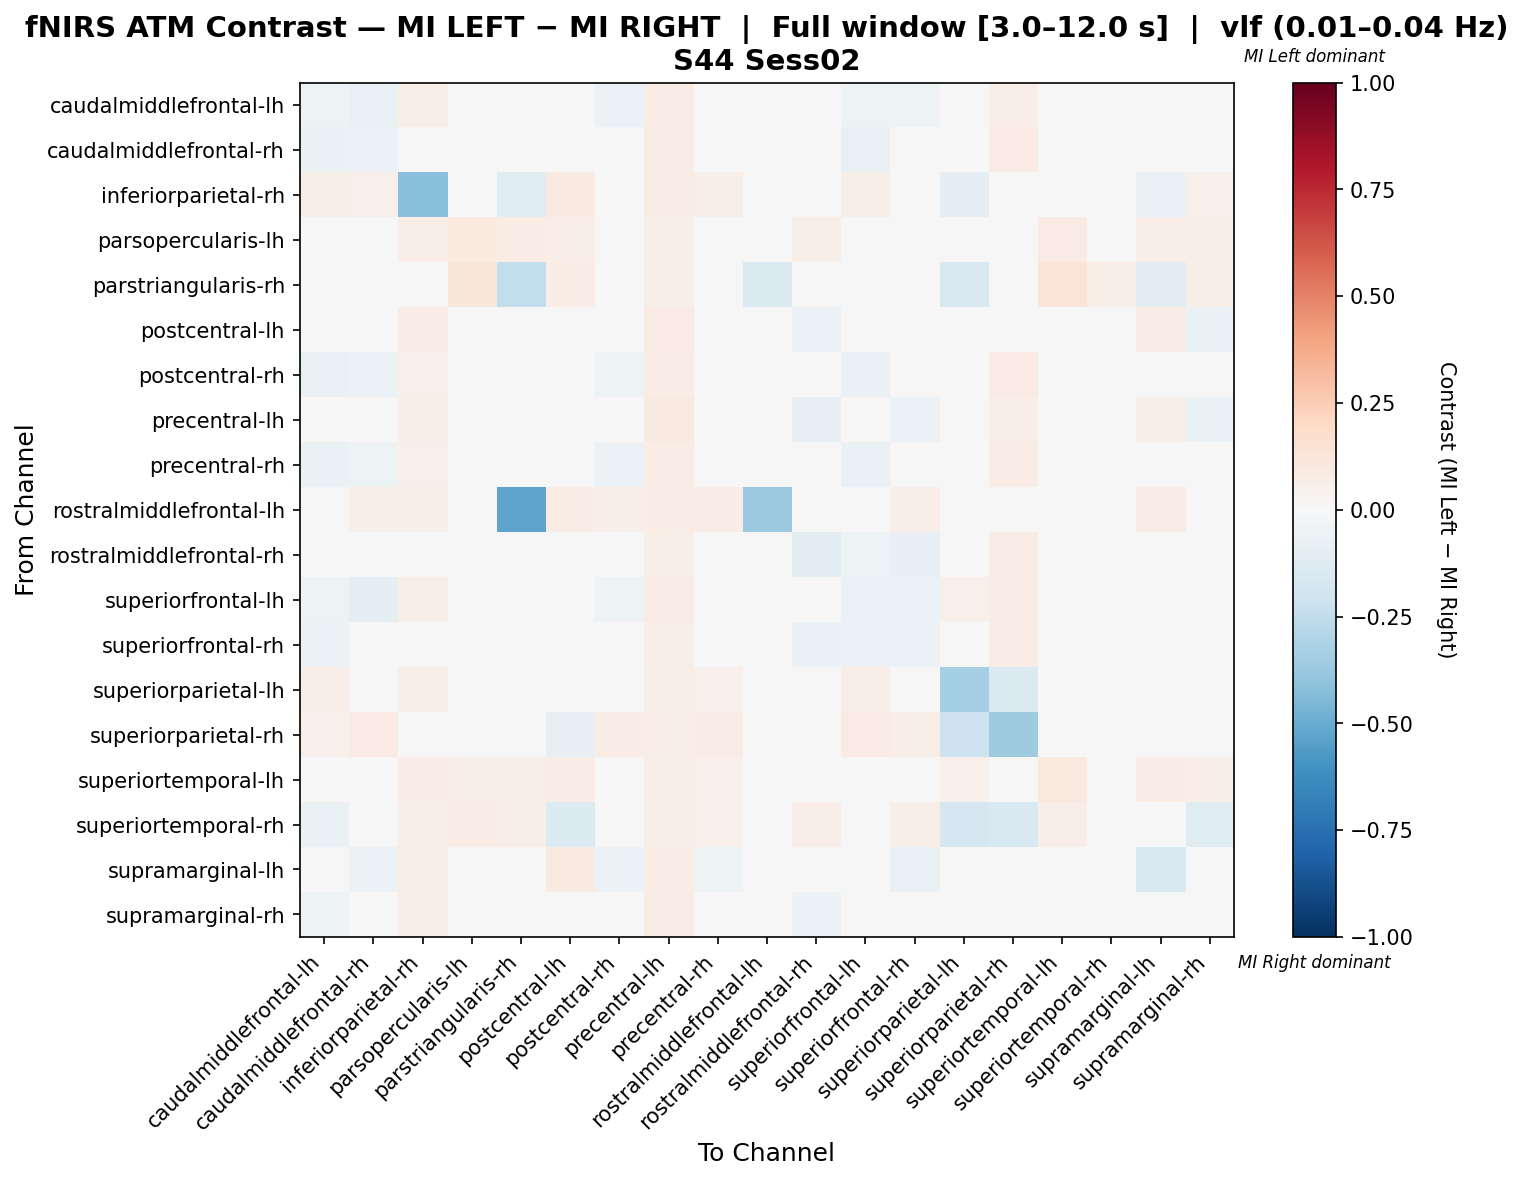

The table this chart was drawn from, first rows:
, caudalmiddlefrontal-lh, caudalmiddlefrontal-rh, inferiorparietal-rh, parsopercularis-lh, parstriangularis-rh, postcentral-lh, postcentral-rh, precentral-lh, precentral-rh, rostralmiddlefrontal-lh, rostralmiddlefrontal-rh, superiorfrontal-lh, superiorfrontal-rh, superiorparietal-lh, superiorparietal-rh, superiortemporal-lh, superiortemporal-rh, supramarginal-lh, supramarginal-rh
caudalmiddlefrontal-lh, -0.05378, -0.07163, 0.05718, 0.01026, 0.0, 0.03277, -0.06005, 0.07478, -0.0282, 0.01906, -0.03008, -0.05404, -0.05156, 0.04996, 0.06608, 0.01906, 0.00445, 0.02832, -0.01258
caudalmiddlefrontal-rh, -0.06332, -0.05718, 0.04923, 0.01077, 0.0, 0.03076, -0.04659, 0.07538, -0.01273, 0.02308, -0.03253, -0.07756, -0.04293, 0.03385, 0.08, 0.02, 0.009231, 0.003254, -0.002709
inferiorparietal-rh, 0.0624, 0.05148, -0.4142, 0.02964, -0.121, 0.08736, 0.04992, 0.07488, 0.05772, 0.02652, 0.03432, 0.0624, 0.04212, -0.08669, -0.007466, 0.04524, 0.02028, -0.06797, 0.05304
parsopercularis-lh, 0.02597, 0.02597, 0.06494, 0.1006, 0.07792, 0.06494, 0.02597, 0.06169, 0.04221, 0.0487, 0.05519, 0.02597, 0.04545, 0.04221, 0.03896, 0.08117, 0.0487, 0.06494, 0.05844
parstriangularis-rh, 0.0, 0.0, 0.03105, 0.1202, -0.2452, 0.07104, 0.0, 0.06011, 0.02732, -0.1436, 0.04372, 0.0, 0.02186, -0.1545, 0.02186, 0.1257, 0.06557, -0.1053, 0.06011
postcentral-lh, -0.02194, -0.02355, 0.07473, 0.02446, 0.01766, -0.04786, -0.02491, 0.08016, -0.02219, 0.02717, -0.0548, -0.009964, -0.03714, -0.02244, -0.01293, 0.03668, 0.007045, 0.07473, -0.06492
postcentral-rh, -0.07132, -0.05985, 0.05032, 0.01136, 0.0, 0.03009, -0.05032, 0.07792, -0.02035, 0.02435, -0.02619, -0.0631, -0.04459, 0.03409, 0.07955, 0.0211, 0.00974, 0.000974, -0.003788
precentral-lh, -0.03939, -0.04352, 0.06621, 0.02483, 0.01655, -0.02973, -0.0449, 0.0869, -0.04215, 0.02759, -0.08215, -0.03525, -0.0587, 0.04, 0.06621, 0.03448, 0.01655, 0.06069, -0.06421
precentral-rh, -0.06883, -0.05139, 0.05378, 0.0189, 0.008721, 0.0226, -0.06011, 0.07558, -0.0385, 0.03052, -0.02517, -0.06301, -0.04452, 0.03488, 0.07413, 0.02762, 0.01744, -0.003463, -0.009178
rostralmiddlefrontal-lh, 0.04651, 0.05648, 0.05648, 0.04983, -0.529, 0.07309, 0.05648, 0.07309, 0.07309, -0.3714, 0.03654, 0.04651, 0.06645, 0.03654, 0.04983, 0.03987, 0.02326, 0.07309, 0.04319
rostralmiddlefrontal-rh, -0.04595, -0.04889, 0.04935, 0.04675, 0.02338, -0.0053, -0.03263, 0.05974, -0.008236, 0.03377, -0.1146, -0.05408, -0.08434, 0.02857, 0.07532, 0.03377, 0.03636, 0.02857, -0.02156
superiorfrontal-lh, -0.0505, -0.09049, 0.05769, 0.01036, 0.0, 0.04137, -0.05345, 0.07692, -0.02677, 0.01923, -0.0356, -0.06237, -0.05638, 0.0503, 0.07692, 0.01923, 0.008876, 0.01917, -0.004504
superiorfrontal-rh, -0.05792, -0.04562, 0.0472, 0.02448, 0.008741, 0.02323, -0.04574, 0.06993, -0.01447, 0.03497, -0.06342, -0.05786, -0.0611, 0.02972, 0.07343, 0.02098, 0.02273, -0.004674, -0.004611
superiorparietal-lh, 0.0673, 0.04554, 0.05739, 0.02772, -0.03376, -0.03388, 0.04356, 0.06139, 0.05149, 0.02574, 0.02772, 0.06733, 0.03564, -0.3296, -0.141, 0.0396, 0.003929, -0.01606, -9.429514380009107e-05
superiorparietal-rh, 0.05361, 0.0793, 0.01472, 0.01762, 0.007342, -0.08139, 0.07195, 0.06902, 0.07783, 0.02203, 0.03965, 0.0793, 0.06314, -0.2098, -0.3558, 0.02643, -0.005124, 0.04846, -0.01831
superiortemporal-lh, 0.03807, 0.03807, 0.0736, 0.06599, 0.05838, 0.07107, 0.03807, 0.06599, 0.05076, 0.03046, 0.03299, 0.03807, 0.02792, 0.05076, 0.04822, 0.09898, 0.03299, 0.07614, 0.06345
superiortemporal-rh, -0.06748, 0.03252, 0.06098, 0.07317, 0.05691, -0.139, 0.03252, 0.06098, 0.05285, 0.03659, 0.06504, 0.03252, 0.05691, -0.1675, -0.1512, 0.06504, -0.0187, 0.03659, -0.1187
supramarginal-lh, -0.0241, -0.05603, 0.05501, 0.03025, -0.009079, 0.08908, -0.05771, 0.07227, -0.05099, 0.03361, 0.01681, -0.03755, -0.06948, 0.01714, 0.04179, 0.04874, 0.01176, -0.1485, 0.03697
supramarginal-rh, -0.05281, -0.04371, 0.06567, 0.04128, 0.02439, -0.0378, -0.04371, 0.07129, -0.01615, 0.02627, -0.05497, -0.04371, -0.04747, 0.006788, 0.02743, 0.04878, 0.02656, 0.0469, -0.04501
